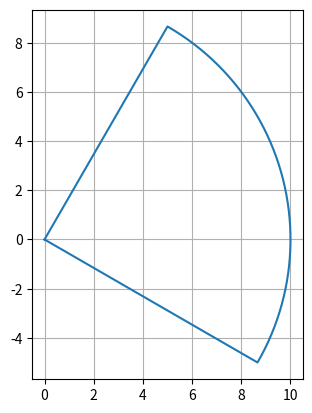

Generate this figure with matplotlib:
import numpy as np
import matplotlib.pyplot as plt


class GenArea (object):

    def __init__(self):
        self.pnt = []
        self.xy0 = np.array([0, 0])
        self.pnt.append(self.xy0)

        self.fig, self.axs = plt.subplots()
        self.axs.set_aspect('equal')
        self.axs.xaxis.grid()
        self.axs.yaxis.grid()

    def gen_arc(self, sxy=[0, 0], radi=10, deg=[-30, 60], num=50):
        pd = np.linspace(*deg, num)
        pr = np.deg2rad(pd)
        for i, v in enumerate(pr):
            x = sxy[0] + radi * np.cos(v)
            y = sxy[0] + radi * np.sin(v)
            self.pnt.append(np.array([x, y]))

    def data_ouput(self):
        dat = np.array(obj.pnt)
        np.savetxt("../tmp/data_area.txt", dat)


if __name__ == '__main__':
    obj = GenArea()
    obj.gen_arc()
    obj.pnt.append(obj.xy0)

    dat = np.array(obj.pnt)
    obj.axs.plot(dat[:, 0], dat[:, 1])
    plt.show()

    obj.data_ouput()
